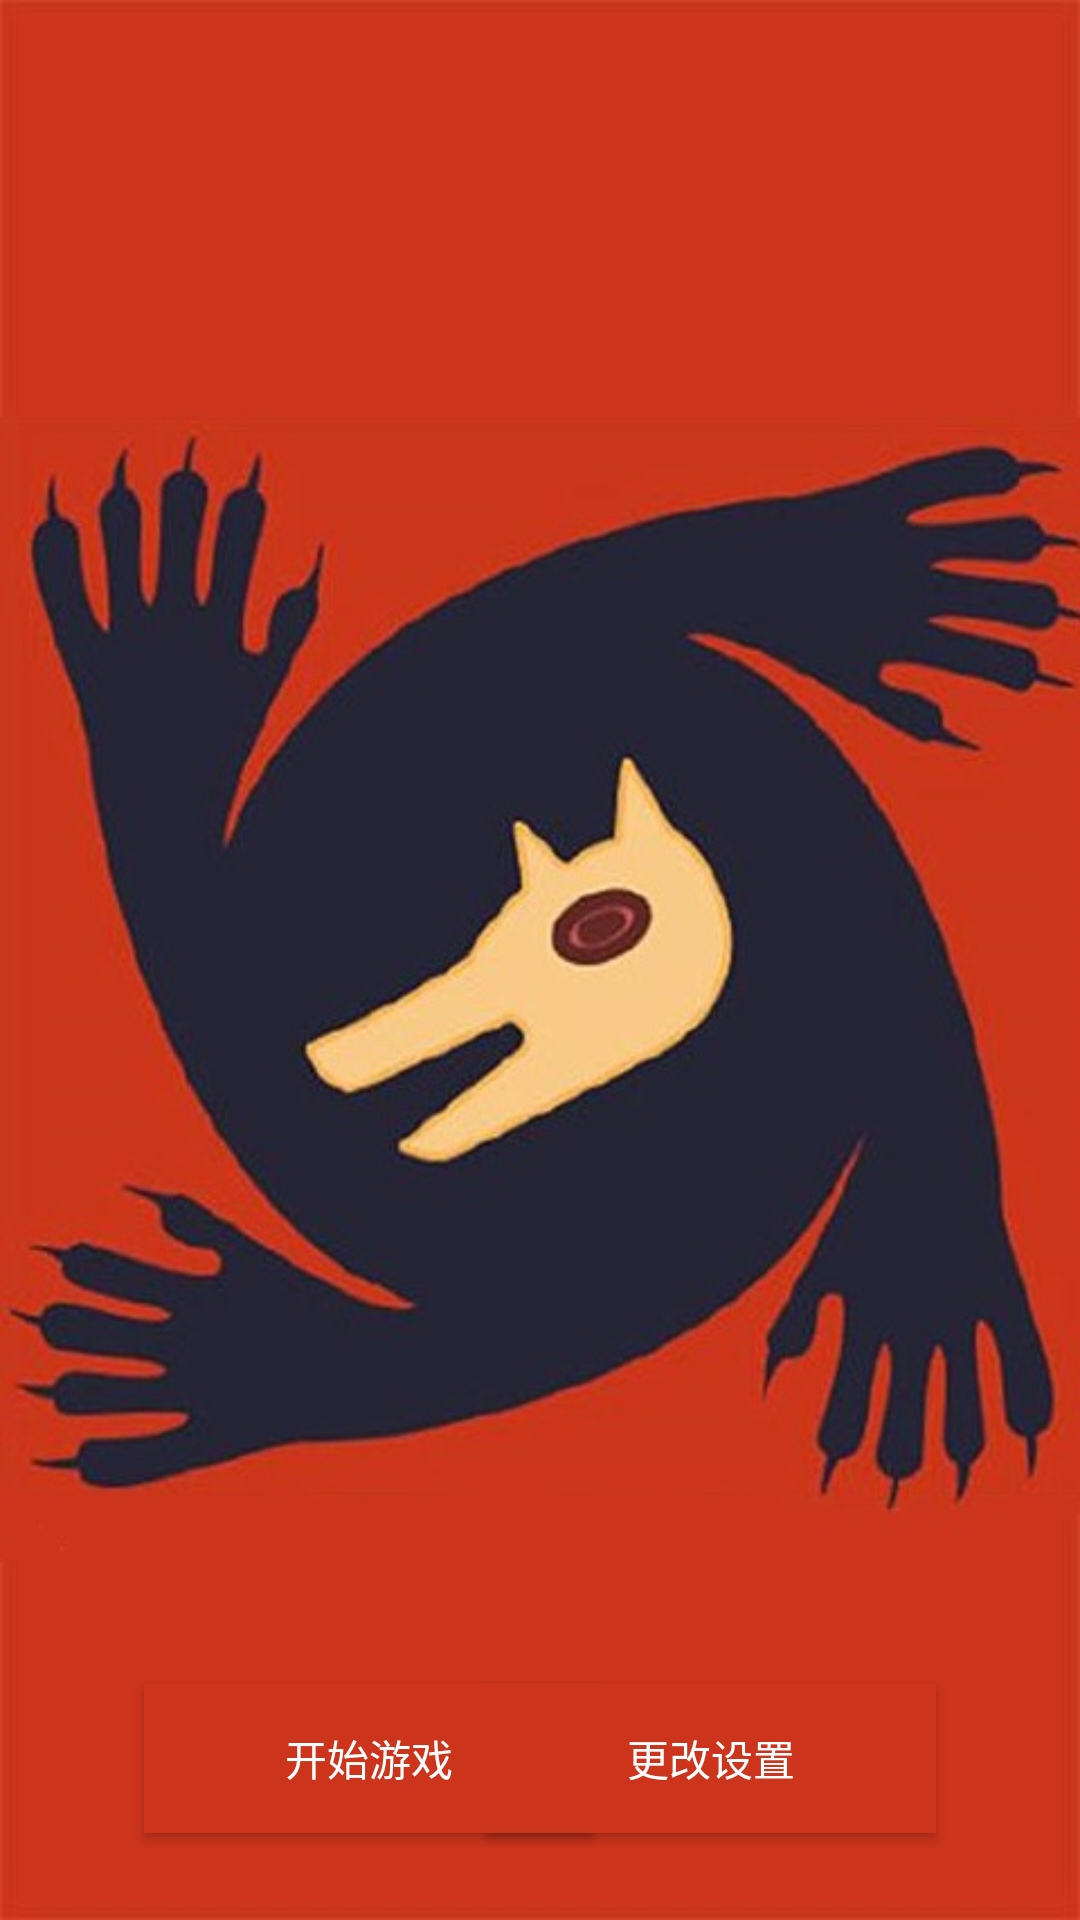

Layout XML and referenced resources for this Android screen:
<!-- AndroidManifest.xml: application theme Theme.Werewolf -->
<!-- res/layout/activity_main.xml -->
<?xml version="1.0" encoding="utf-8"?>
<androidx.constraintlayout.widget.ConstraintLayout xmlns:android="http://schemas.android.com/apk/res/android"
    xmlns:app="http://schemas.android.com/apk/res-auto"
    xmlns:tools="http://schemas.android.com/tools"
    android:layout_width="match_parent"
    android:layout_height="match_parent"
    android:background="@drawable/werewolf_background1"
    tools:context=".MainActivity">

    <Button
        android:id="@+id/start_button"
        android:layout_width="150dp"
        android:layout_height="50dp"
        android:layout_marginStart="48dp"
        android:text="@string/start_button"
        android:textColor="@android:color/white"
        android:background="#cc341c"
        app:layout_constraintBottom_toBottomOf="parent"
        app:layout_constraintStart_toStartOf="parent"
        app:layout_constraintTop_toTopOf="parent"
        app:layout_constraintVertical_bias="0.951" />

    <Button
        android:id="@+id/settings_button"
        android:layout_width="150dp"
        android:layout_height="50dp"
        android:layout_marginEnd="48dp"
        android:text="@string/settings_button"
        android:onClick="changeSettings"
        android:textColor="@android:color/white"
        android:background="#cc341c"
        app:layout_constraintBottom_toBottomOf="parent"
        app:layout_constraintEnd_toEndOf="parent"
        app:layout_constraintTop_toTopOf="parent"
        app:layout_constraintVertical_bias="0.951" />

</androidx.constraintlayout.widget.ConstraintLayout>
<!-- resources referenced by this layout -->
<resources>
  <!-- drawable werewolf_background1: jpeg bitmap (drawable, 47681 bytes) -->
  <string name="settings_button">更改设置</string>
  <string name="start_button">开始游戏</string>
  <style name="Theme.Werewolf" parent="Theme.MaterialComponents.DayNight.DarkActionBar">
  
  
  
  
  
          
          <item name="colorPrimary">#cc341c</item>
          <item name="colorPrimaryVariant">@color/purple_700</item>
          <item name="colorOnPrimary">@color/white</item>
  
          
          <item name="colorSecondary">@color/teal_200</item>
          <item name="colorSecondaryVariant">@color/teal_700</item>
          <item name="colorOnSecondary">@color/black</item>
  
          
          <item name="android:statusBarColor" tools:targetApi="l">?attr/colorPrimary</item>
  
          <item name="android:textColorHint">@color/white</item>
          
      </style>
  <!-- not gathered from this repository: default colours our renderer supplied (Android Studio template values) -->
  <color name="purple_700">#FF3700B3</color>
  <color name="teal_200">#FF03DAC5</color>
  <color name="teal_700">#FF018786</color>
  <color name="black">#FF000000</color>
  <color name="white">#FFFFFFFF</color>
</resources>
